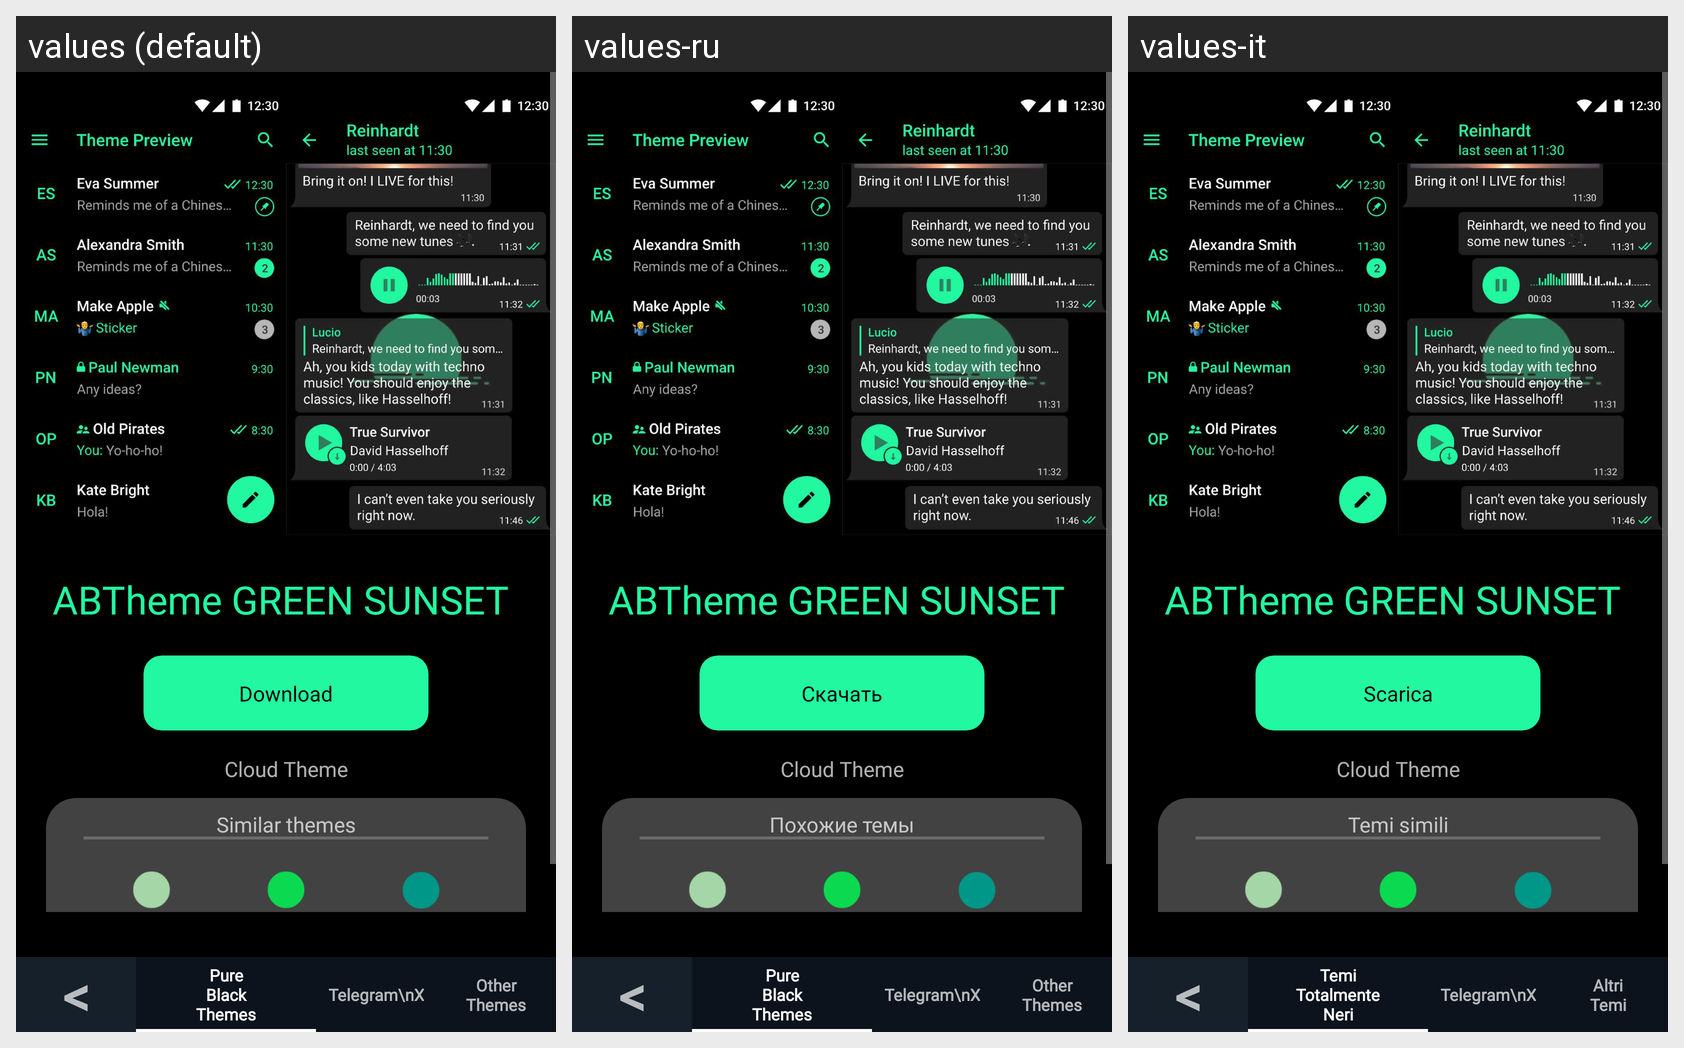

Here is an Android app screen in its default locale and in the app's own translations. Write out the translated-string differences for the strings that appear on this screen.
Android screen res/layout/fragment_greensunset.xml rendered under 3 locales, left to right: values (default), values-ru, values-it. Device: Nexus 5 (rendered at 1080×1920; each locale shown at half size, 540×960, under a caption strip naming it); theme AppTheme.
Strings drawn on this screen, with the default value and each locale's value (text and hints the layout hard-codes, and strings that could not be matched under every locale, appear in the picture but are not listed):

download
  values: Download
  values-ru: Скачать
  values-it: Scarica

cloudTheme
  values: Cloud Theme
  values-ru: Cloud Theme  [not translated; the default value is used]
  values-it: Cloud Theme

similar_themes
  values: Similar themes
  values-ru: Похожие темы
  values-it: Temi simili

minussymbol
  values: <
  values-ru: <  [not translated; the default value is used]
  values-it: <

pure_black_nav
  values: Pure
      Black
      Themes
  values-ru: Pure
      Black
      Themes  [not translated; the default value is used]
  values-it: Temi
      Totalmente
      Neri

other_themes_nav
  values: Other
      Themes
  values-ru: Other
      Themes  [not translated; the default value is used]
  values-it: Altri
      Temi
